Run: headless pygame with SDL's dummy video driver; simulated clock (each Clock.tick advances the game by its frame time, no real sleeping); random seed 0; keys injected as events and as key.get_pressed() state; mouse plan: one left click at the window centre at the start of phase 2, then a move to the lower-right quarter at the start of phase 3.
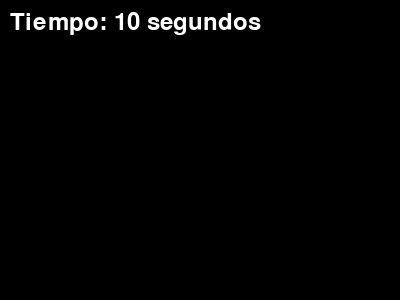
Frame 1 of 4 · flips 1–60 · no input
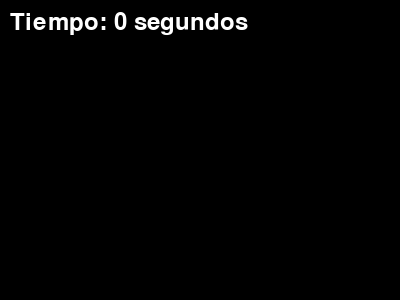
Frame 2 of 4 · flips 61–180 · clicked the window centre · tapped SPACE, RETURN · held RIGHT (→), D
Frame 3 of 4 · flips 181–300 · moved the mouse to the lower-right quarter · held DOWN (↓), S · screen unchanged from frame 2, image omitted
Frame 4 of 4 · flips 301–420 · held LEFT (←), A, UP (↑), W · screen unchanged from frame 3, image omitted

The pygame program that drew these frames:

import pygame
import sys

# Inicializar Pygame
pygame.init()

# Configuración de la ventana
width, height = 400, 300
screen = pygame.display.set_mode((width, height))
pygame.display.set_caption("Timer con Pygame")

# Configuración del timer
font = pygame.font.Font(None, 36)
timer_value = 10
timer_running = False

# Función para mostrar el tiempo en la pantalla
def display_timer():
    timer_text = font.render(f"Tiempo: {timer_value} segundos", True, (255, 255, 255))
    screen.blit(timer_text, (10, 10))

# Bucle principal del juego
while True:
    for event in pygame.event.get():
        if event.type == pygame.QUIT:
            pygame.quit()
            sys.exit()

        if event.type == pygame.MOUSEBUTTONDOWN and not timer_running:
            # Inicia el timer cuando el usuario hace clic con el mouse
            timer_running = True

    # Actualiza el timer si está corriendo
    if timer_running:
        timer_value -= 1
        if timer_value == 0:
            timer_running = False
            

    # Limpiar la pantalla
    screen.fill((0, 0, 0))

    # Mostrar el tiempo en la pantalla
    display_timer()

    # Actualizar la pantalla
    pygame.display.flip()

    # Establecer la velocidad del bucle
    pygame.time.Clock().tick(1)  # 1 FPS para que el contador aumente cada 
